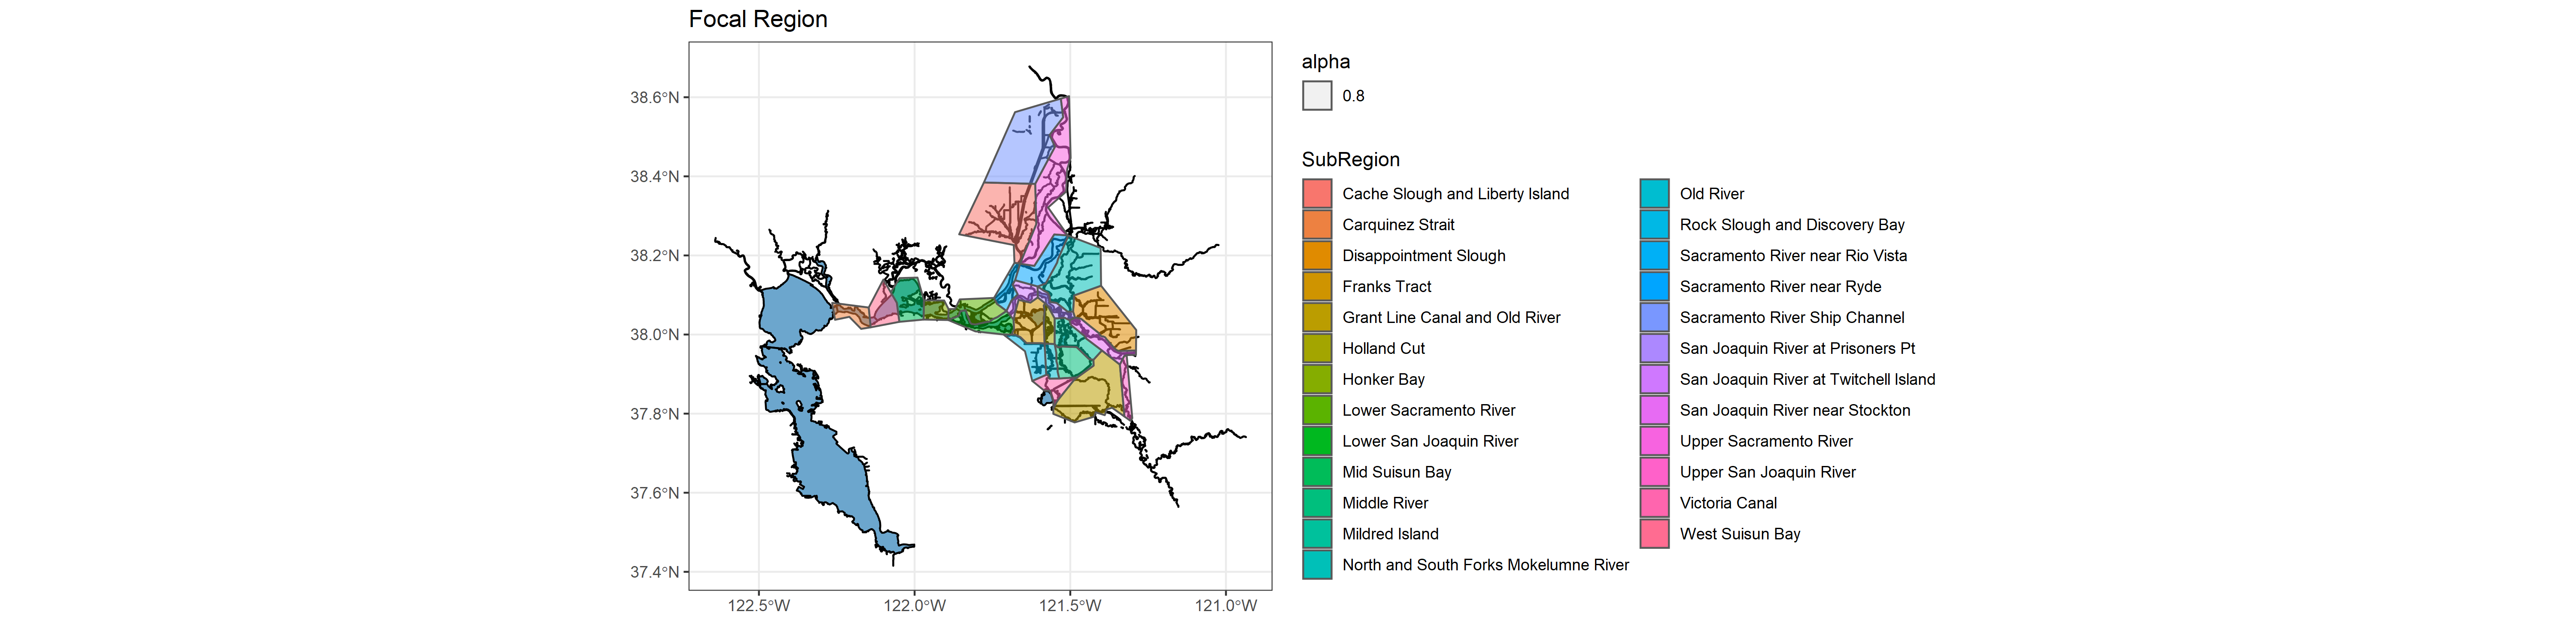

R code for this plot:
#Drought Synthesis
#Special Studies Project
#Create customized shapefile of Bay-Delta from deltamapr shapefile
#Use the shapefile to filter stations spatially

#required packages
library(tidyverse) #suite of data science tools
library(sf) #working with spatial data
library(deltamapr) #Bay-Delta shape files

#chose this version of the shapefile because it included all the areas we need
#and splits out Grizzly Bay from Suisun Marsh
R_EDSM_Subregions_1617P1 

#look at coordinate reference system (CRS) of regions and basemap
st_crs(R_EDSM_Subregions_1617P1) #NAD83 / UTM zone 10N which is EPSG = 26910
st_crs(WW_Delta) #NAD83 which is EPSG = 4269

#change CRS to WGS84 (4326) which is what most (all?) station coordinates will be in
#Note: the difference is so subtle is probably doesn't even matter
regions_4326 <- st_transform(R_EDSM_Subregions_1617P1, crs = 4326)
WW_Delta_4326 <- st_transform(WW_Delta, crs = 4326)

#look at bounding box for delta regions
bdb <- st_bbox(regions_4326)

#make map
(map_region_all<-ggplot()+
    #CDFW Delta waterways
    geom_sf(data= WW_Delta_4326, fill= "skyblue3", color= "black")+
    #EDSM 2017-18 Phase 1 Strata
    geom_sf(data =regions_4326, aes(fill=SubRegion,alpha=0.8))+
    #add title
    ggtitle("R_EDSM_Subregions_1617P1")+
    theme_bw()
)

#filter out some unneeded subregions
region_focal <- regions_4326 %>% 
  filter(!grepl("Napa", SubRegion)
         & SubRegion!="Suisun Marsh" 
         & SubRegion!="East San Pablo Bay"
         )
  
#remake map with reduced subregions  
(map_region_focal<-ggplot()+
    #CDFW Delta waterways
    geom_sf(data= WW_Delta_4326, fill= "skyblue3", color= "black")+
    #reduced region
    geom_sf(data =region_focal, aes(fill=SubRegion,alpha=0.8))+
    #add title
    ggtitle("Focal Region")+
    theme_bw()
)
#ggsave(file = "RegionMap.png",type ="cairo-png",width=20, units="in",dpi=300)


#write the shapefile
#st_write(region_focal, "spatial_files/region.shp")
#got some warning messages

  
  
  
  
  
  
  
